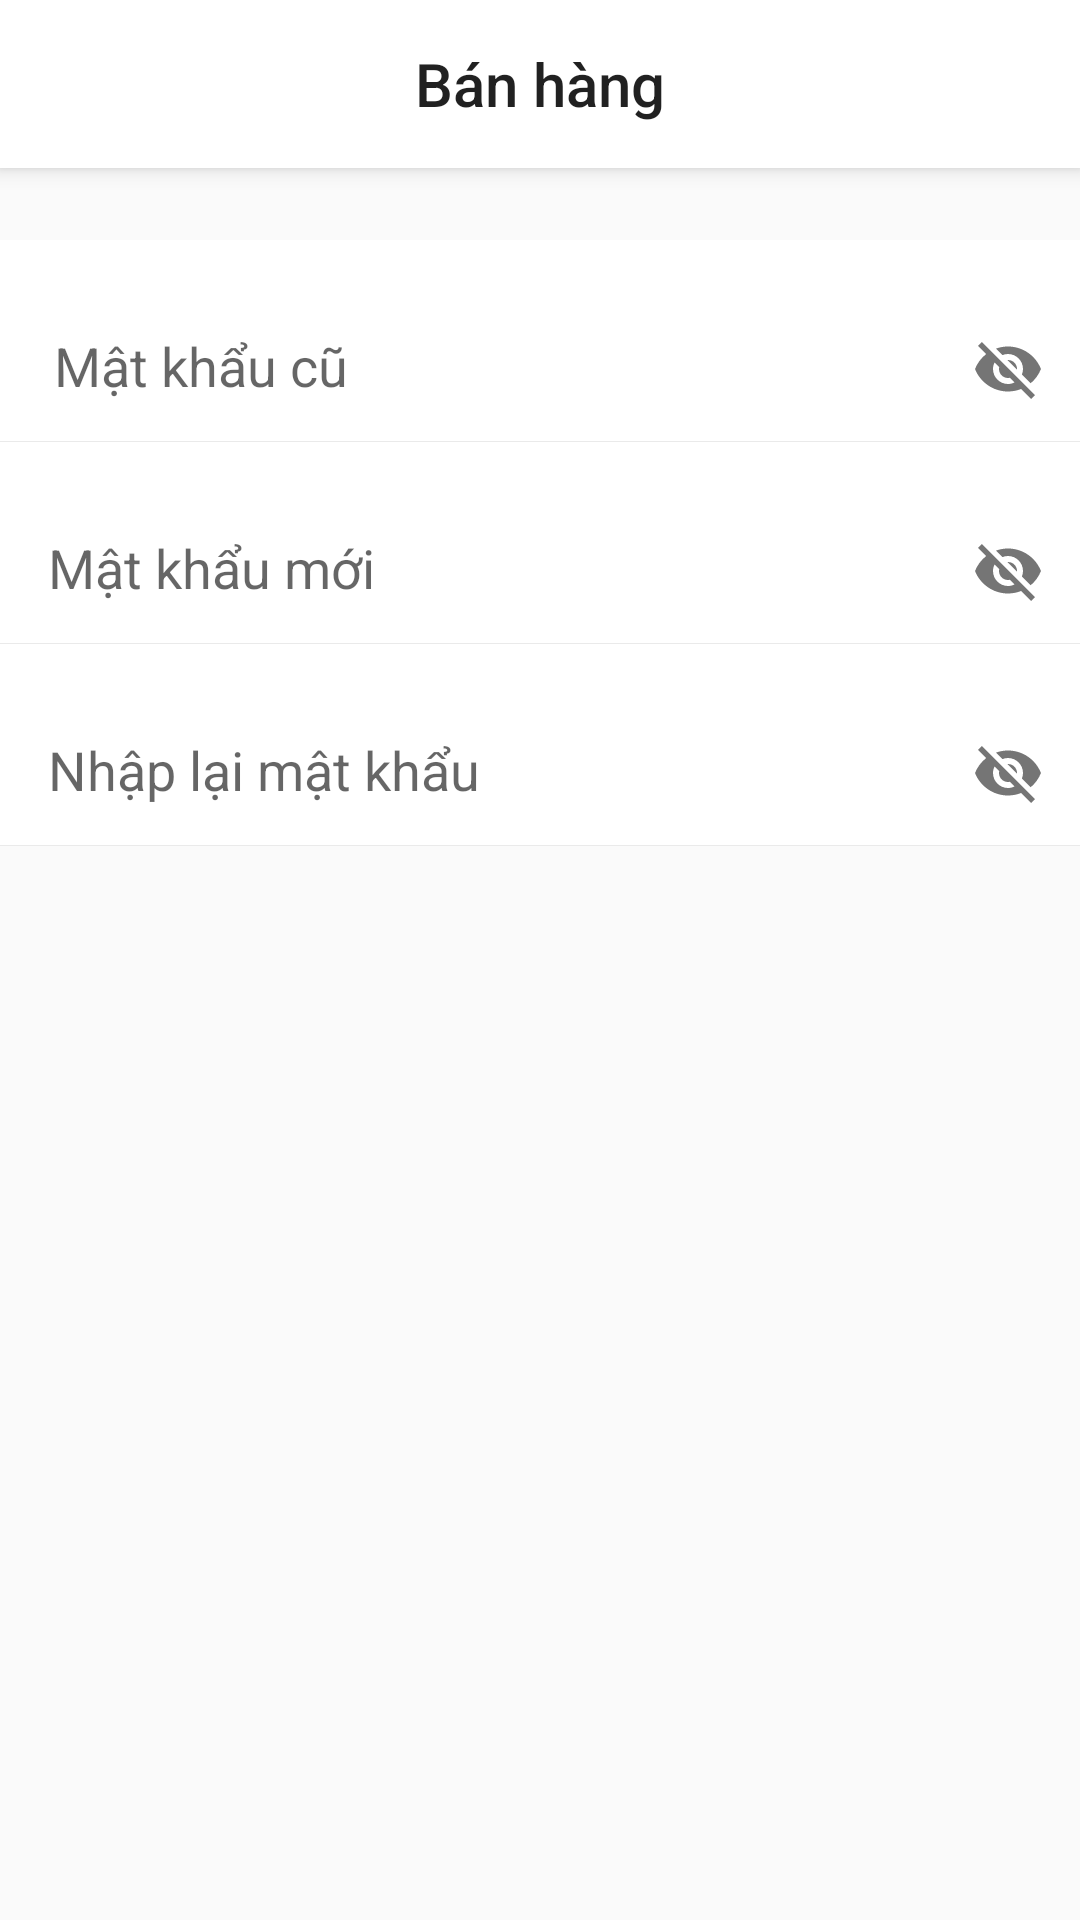

Here is an Android app screen rendered from its layout file. Give the layout XML and the strings, colors and styles it references.
<!-- AndroidManifest.xml: application theme Theme.DuAn1 -->
<!-- res/layout/activity_doi_mat_khau.xml -->
<?xml version="1.0" encoding="utf-8"?>
<LinearLayout xmlns:android="http://schemas.android.com/apk/res/android"
    xmlns:app="http://schemas.android.com/apk/res-auto"
    xmlns:tools="http://schemas.android.com/tools"
    android:layout_width="match_parent"
    android:layout_height="match_parent"
    android:orientation="vertical"
    tools:context=".Activities.DoiMatKhauActivity">
    <include
        layout="@layout/toolbar"
        android:layout_width="match_parent"
        android:layout_height="wrap_content" />
    <com.google.android.material.textfield.TextInputLayout
        android:layout_width="match_parent"
        android:layout_height="wrap_content"
        android:paddingTop="8dp"
        android:layout_marginTop="24dp"
        app:passwordToggleEnabled="true"
        android:background="@color/white">

        <EditText
            android:id="@+id/edPassOld"
            android:layout_width="match_parent"
            android:layout_height="wrap_content"
            android:ems="10"
            android:inputType="textPersonName"
            android:paddingTop="8dp"
            android:paddingBottom="8dp"
            android:paddingStart="18dp"
            android:textSize="18dp"
            android:digits="ABCDEFGHIJKLMNOPQRSTUVWXYZabcdefghijklmnopqrstuvwxyz1234567890"
            android:background="@drawable/bogoc_ed_noi_dung"
            android:hint="Mật khẩu cũ"
            android:focusable="false">
        </EditText>
        <View
            android:layout_width="match_parent"
            android:layout_height="0.01dp"
            android:background="#EAEAEA"></View>
    </com.google.android.material.textfield.TextInputLayout>

    <com.google.android.material.textfield.TextInputLayout
        android:layout_width="match_parent"
        android:layout_height="wrap_content"
        android:paddingTop="8dp"
        android:layout_marginTop="0dp"
        app:passwordToggleEnabled="true"
        android:background="@color/white">

        <EditText
            android:id="@+id/edPassNew"
            android:layout_width="match_parent"
            android:layout_height="wrap_content"
            android:ems="10"
            android:inputType="textPersonName"
            android:paddingTop="8dp"
            android:paddingBottom="8dp"
            android:paddingStart="16dp"
            android:digits="ABCDEFGHIJKLMNOPQRSTUVWXYZabcdefghijklmnopqrstuvwxyz1234567890"
            android:textSize="18dp"
            android:background="@drawable/bogoc_ed_noi_dung"
            android:hint="Mật khẩu mới"
            android:focusable="false">
        </EditText>
        <View
            android:layout_width="match_parent"
            android:layout_height="0.01dp"
            android:background="#EAEAEA"></View>
    </com.google.android.material.textfield.TextInputLayout>

    <com.google.android.material.textfield.TextInputLayout
        android:layout_width="match_parent"
        android:layout_height="wrap_content"
        android:paddingTop="8dp"
        android:layout_marginTop="0dp"
        app:passwordToggleEnabled="true"
        android:background="@color/white">

        <EditText
            android:id="@+id/edRePass"
            android:layout_width="match_parent"
            android:layout_height="wrap_content"
            android:ems="10"
            android:inputType="textPersonName"
            android:paddingTop="8dp"
            android:paddingBottom="8dp"
            android:paddingStart="16dp"
            android:digits="ABCDEFGHIJKLMNOPQRSTUVWXYZabcdefghijklmnopqrstuvwxyz1234567890"
            android:textSize="18dp"
            android:background="@drawable/bogoc_ed_noi_dung"
            android:hint="Nhập lại mật khẩu"
            android:focusable="false">
        </EditText>
        <View
            android:layout_width="match_parent"
            android:layout_height="0.01dp"
            android:background="#EAEAEA"></View>
    </com.google.android.material.textfield.TextInputLayout>


</LinearLayout>
<!-- res/layout/toolbar.xml (included above) -->
<?xml version="1.0" encoding="utf-8"?>
<androidx.appcompat.widget.Toolbar xmlns:android="http://schemas.android.com/apk/res/android"
    android:layout_width="match_parent"
    android:layout_height="wrap_content"
    android:id="@+id/toolbar"
    android:fitsSystemWindows="true"
    android:background="@color/white"
    android:elevation="4dp">
    <TextView
        android:id="@+id/toolbar_title"
        android:text="Bán hàng"
        style="@style/TextAppearance.AppCompat.Widget.ActionBar.Title"
        android:ellipsize="end"
        android:maxLines="1"
        android:layout_gravity="center"
        android:layout_width="wrap_content"
        android:layout_height="wrap_content" />

</androidx.appcompat.widget.Toolbar>
<!-- resources referenced by this layout -->
<resources>
  <color name="white">#FFFFFFFF</color>
  <!-- drawable bogoc_ed_noi_dung (drawable-v24) -->
  <?xml version="1.0" encoding="utf-8"?>
  <shape xmlns:android="http://schemas.android.com/apk/res/android"
      android:shape="rectangle">
  
      <corners
          android:radius="0dp">
      </corners>
      <solid
          android:color="@color/white">
      </solid>
  
  </shape>
  <style name="Theme.DuAn1" parent="Theme.AppCompat.Light.NoActionBar">
          
          <item name="colorPrimary">@color/purple_500</item>
          <item name="colorPrimaryVariant">@color/purple_700</item>
          <item name="colorOnPrimary">@color/white</item>
          
          <item name="colorSecondary">@color/teal_200</item>
          <item name="colorSecondaryVariant">@color/teal_700</item>
          <item name="colorOnSecondary">@color/black</item>
          
          <item name="android:statusBarColor" tools:targetApi="l">?attr/colorSecondaryVariant</item>
          
          <item name="fontFamily" />
      </style>
  <color name="purple_500">#FF6200EE</color>
  <color name="purple_700">#FF3700B3</color>
  <color name="teal_200">#FF03DAC5</color>
  <color name="teal_700">#FF018786</color>
  <color name="black">#FF000000</color>
</resources>
